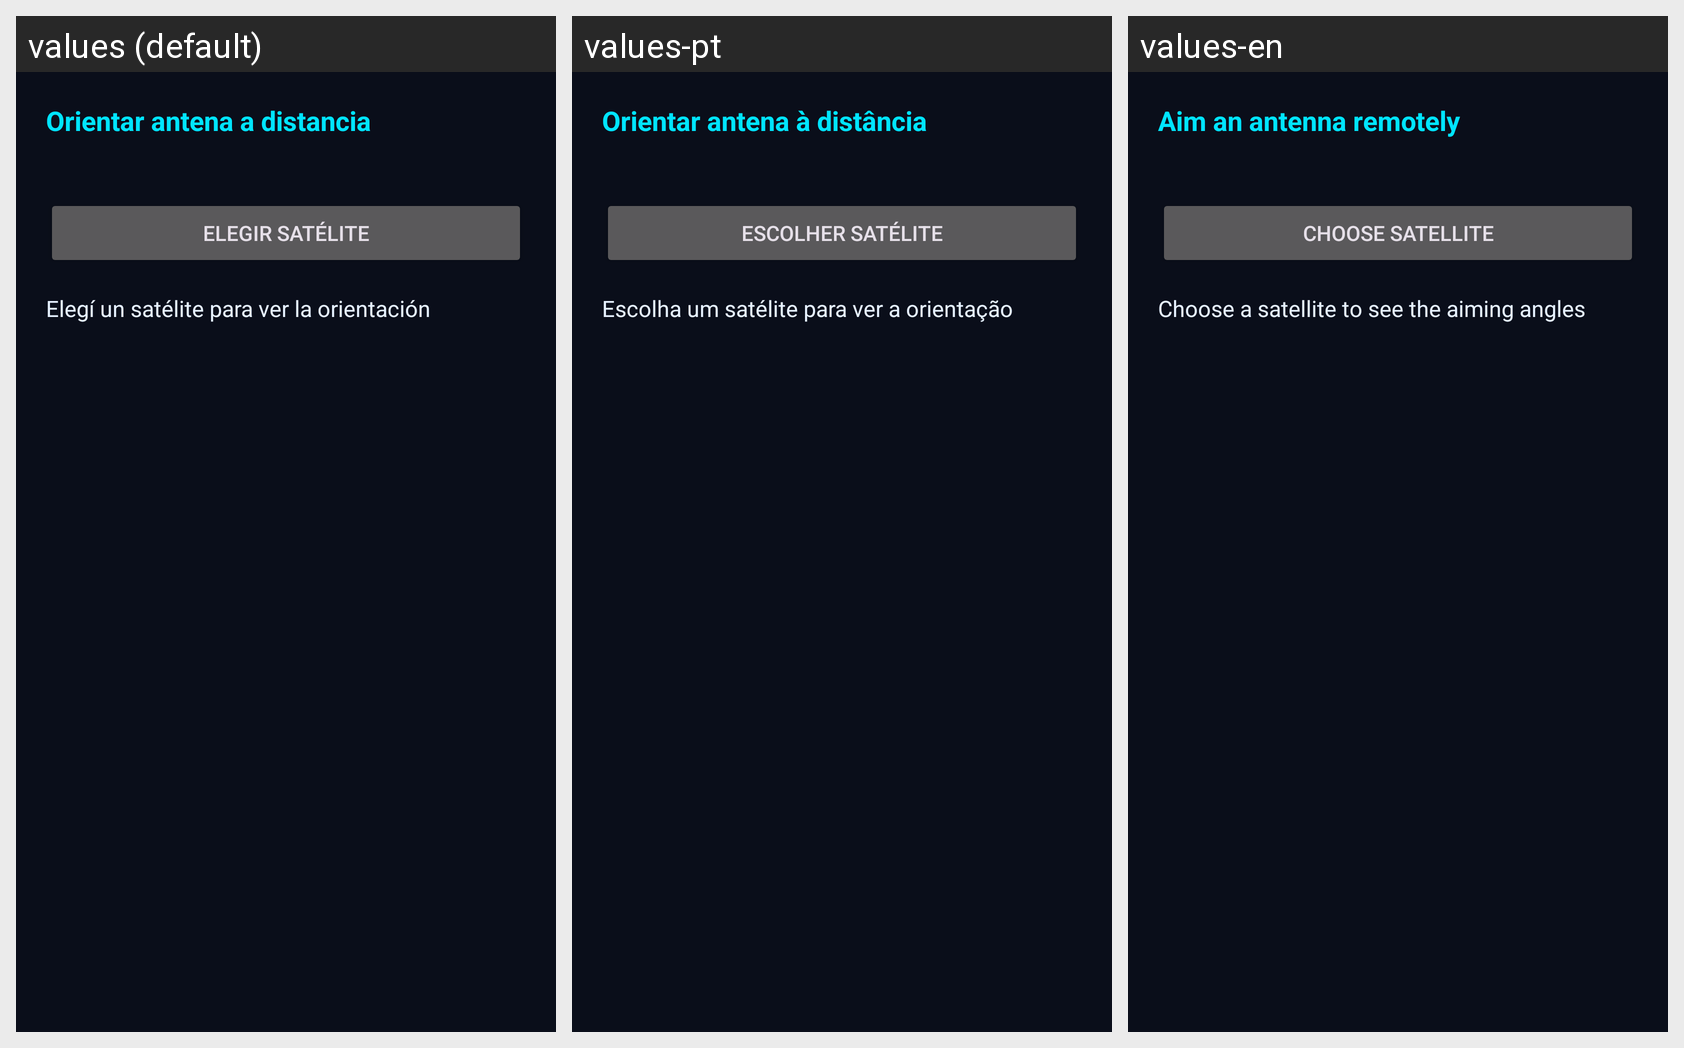

Translations of the strings shown on this Android screen, per locale in the grid:
Android screen res/layout/sheet_consulta.xml rendered under 3 locales, left to right: values (default), values-pt, values-en. Device: Nexus 5 (rendered at 1080×1920; each locale shown at half size, 540×960, under a caption strip naming it); theme Theme.SynapseAR.
Strings drawn on this screen, with the default value and each locale's value (text and hints the layout hard-codes, and strings that could not be matched under every locale, appear in the picture but are not listed):

consulta_title
  values: Orientar antena a distancia
  values-pt: Orientar antena à distância
  values-en: Aim an antenna remotely

consulta_pick_satellite
  values: Elegir satélite
  values-pt: Escolher satélite
  values-en: Choose satellite

consulta_no_satellite
  values: Elegí un satélite para ver la orientación
  values-pt: Escolha um satélite para ver a orientação
  values-en: Choose a satellite to see the aiming angles
